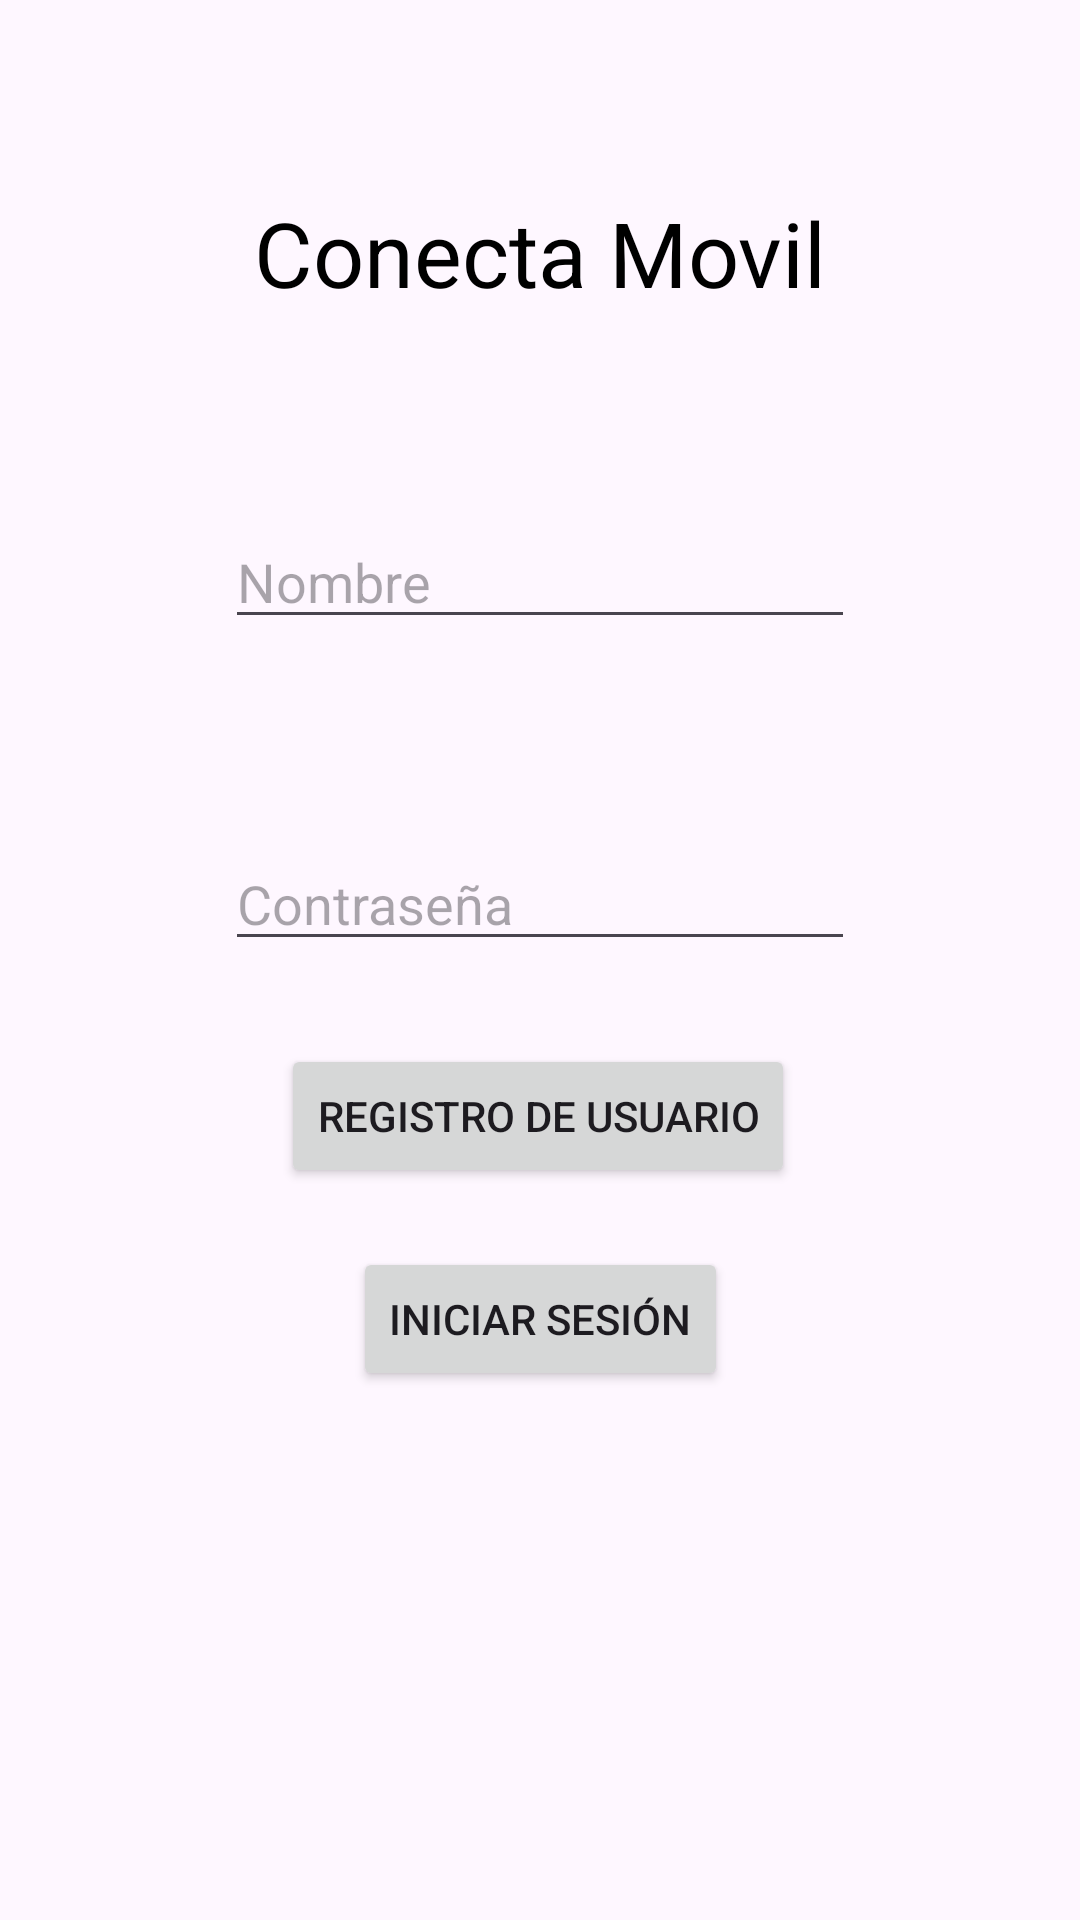

This screen was rendered from an Android layout file. Write that file and the resources it references.
<!-- AndroidManifest.xml: application theme Theme.Chat4 -->
<!-- res/layout/activity_inicio_sesion.xml -->
<?xml version="1.0" encoding="utf-8"?>
<androidx.constraintlayout.widget.ConstraintLayout xmlns:android="http://schemas.android.com/apk/res/android"
    xmlns:app="http://schemas.android.com/apk/res-auto"
    xmlns:tools="http://schemas.android.com/tools"
    android:layout_width="match_parent"
    android:layout_height="match_parent"
    tools:context=".inicioSesionActivity">

    <EditText
        android:id="@+id/editName"
        android:layout_width="wrap_content"
        android:layout_height="wrap_content"
        android:ems="10"
        android:hint="Nombre"
        android:inputType="text"
        app:layout_constraintBottom_toBottomOf="parent"
        app:layout_constraintEnd_toEndOf="parent"
        app:layout_constraintStart_toStartOf="parent"
        app:layout_constraintTop_toTopOf="parent"
        app:layout_constraintVertical_bias="0.287" />

    <EditText
        android:id="@+id/editPass"
        android:layout_width="wrap_content"
        android:layout_height="wrap_content"
        android:ems="10"
        android:hint="Contraseña"
        android:inputType="textPassword"
        app:layout_constraintBottom_toBottomOf="parent"
        app:layout_constraintEnd_toEndOf="parent"
        app:layout_constraintStart_toStartOf="parent"
        app:layout_constraintTop_toTopOf="parent"
        app:layout_constraintVertical_bias="0.466" />

    <TextView
        android:id="@+id/textView"
        android:layout_width="wrap_content"
        android:layout_height="wrap_content"
        android:text="Conecta Movil"
        android:textColor="#000000"
        android:textSize="30dp"
        app:layout_constraintBottom_toBottomOf="parent"
        app:layout_constraintEnd_toEndOf="parent"
        app:layout_constraintStart_toStartOf="parent"
        app:layout_constraintTop_toTopOf="parent"
        app:layout_constraintVertical_bias="0.107" />

    <Button
        android:id="@+id/btnIniciosesion"
        android:layout_width="wrap_content"
        android:layout_height="wrap_content"
        android:text="Iniciar Sesión"
        app:layout_constraintBottom_toBottomOf="parent"
        app:layout_constraintEnd_toEndOf="parent"
        app:layout_constraintStart_toStartOf="parent"
        app:layout_constraintTop_toTopOf="parent"
        app:layout_constraintVertical_bias="0.702" />

    <Button
        android:id="@+id/btnRegistrarsee"
        android:layout_width="wrap_content"
        android:layout_height="wrap_content"
        android:text="Registro de usuario"
        app:layout_constraintBottom_toBottomOf="parent"
        app:layout_constraintEnd_toEndOf="parent"
        app:layout_constraintHorizontal_bias="0.497"
        app:layout_constraintStart_toStartOf="parent"
        app:layout_constraintTop_toTopOf="parent"
        app:layout_constraintVertical_bias="0.588" />
</androidx.constraintlayout.widget.ConstraintLayout>
<!-- resources referenced by this layout -->
<resources>
  <style name="Theme.Chat4" parent="Base.Theme.Chat4" />
  <style name="Base.Theme.Chat4" parent="Theme.Material3.DayNight.NoActionBar">
          
          
      </style>
</resources>
